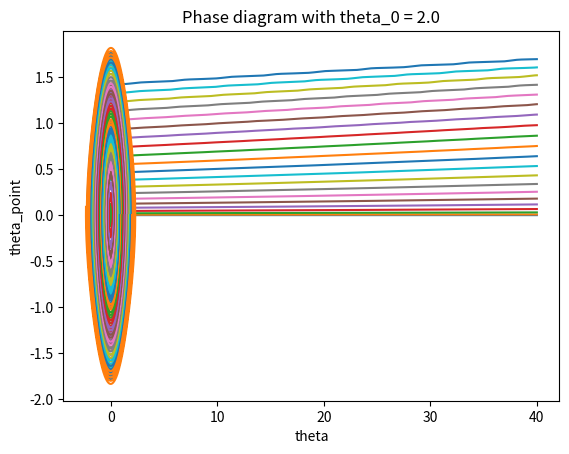

This figure's Python source:
# -*- coding: utf-8 -*-
"""
Created on Sat Oct 15 15:20:27 2022

[redacted]
"""

# Ce script modélise le problème du pendule simple
# voir : https://professeurb.github.io/ipt/sup/pendule/

import numpy as np
import matplotlib.pyplot as plt
from math import sin, cos, pi

omega_0 = 1
duree = 40 # secondes
dt = 0.01 # secondes

temps = np.arange(0, duree+dt, dt)

# Cette fonction retourne les valeurs de theta et theta_point à l'instant t + dt
# en fonction des valeurs de de theta et theta_point à l'instant t
# grâce à un développement limité d'ordre 1
def euler(theta, theta_point):
    nouveau_theta_point = theta_point - pow(omega_0, 2)*sin(theta)*dt
    nouveau_theta = theta + theta_point*dt
    return (nouveau_theta, nouveau_theta_point)

# Cette fonction retourne la liste des valeurs de theta et theta_point en fonction
# des conditions initiales
def simule(theta_0, theta_point_0):
    liste_theta = [theta_0]
    liste_theta_point = [theta_point_0]
    theta = theta_0
    theta_point = theta_point_0
    
    for t in temps[0:len(temps)-1]:
        (nouveau_theta, nouveau_theta_point) = euler(theta, theta_point)
        liste_theta.append(nouveau_theta)
        liste_theta_point.append(nouveau_theta_point)
        theta = nouveau_theta
        theta_point = nouveau_theta_point
    
    return (liste_theta, liste_theta_point)

# print(liste_theta)
# print(liste_theta_point)

def energie(theta, theta_point):
    return 0.5*pow(theta_point, 2) + pow(omega_0, 2)*(1-cos(theta))

def simule_energie(theta_0, theta_point_0):
    
    liste_energie = []
    (liste_theta, liste_theta_point) = simule(theta_0, theta_point_0)
    
    for i in range(len(liste_theta)):
        liste_energie.append(energie(liste_theta[i], liste_theta_point[i]))
    
    return liste_energie

# Plot of the energy evolution
for theta_0 in np.arange(0, 2 + 0.1, 0.1):
    title = "Energy evolution of the pendule simple with theta_0 = " + str(theta_0)
    plt.title(title)
    plt.xlabel("Temps")
    plt.ylabel("Energie mécanique")
    plt.plot(temps, simule_energie(theta_0, 0))
    plt.show()
    

# Plot of the mouvement
for theta_0 in np.arange(0, 2 + 0.1, 0.1):
    title = "Phase diagram with theta_0 = " + str(theta_0)
    plt.title(title)
    plt.xlabel("theta")
    plt.ylabel("theta_point")
    (liste_theta, liste_theta_point) = simule(theta_0, 0)
    plt.plot(liste_theta, liste_theta_point)
    plt.show()

# plt.plot(temps, liste_theta_point)
# plt.title("Evolution of theta_point")
# plt.show()